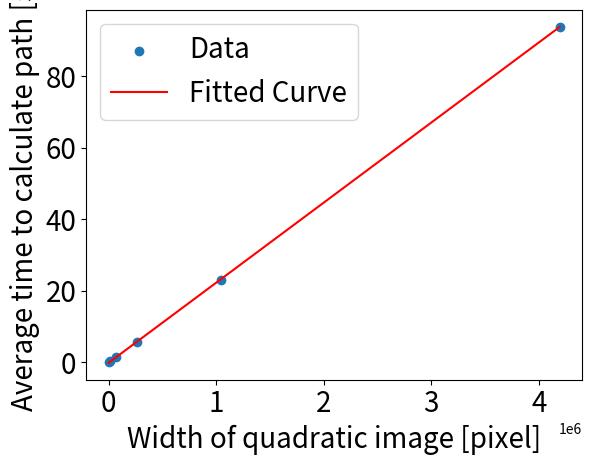

Write Python code to recreate this figure.

import numpy as np
import matplotlib.pyplot as plt
from scipy.optimize import curve_fit
from matplotlib.ticker import FuncFormatter
import math
###### Save times ######
# list_256 = [38.59761190414429,37.844971895217896,37.59815216064453,37.6522331237793,37.60393476486206,
#             37.58712458610535,37.701122999191284,37.68010354042053,37.98957633972168,37.710187911987305]

# list_64 = [2.2855284214019775, 2.245969772338867, 0.5255024433135986, 0.5179293155670166, 0.7746152877807617, 0.7830061912536621, 2.576740264892578, 2.5970940589904785, 1.9127850532531738, 1.9134125709533691]
# avg_all_64 =  1.6132583379745484 s
# avg_64 = 0.08962546322080825 s
# list_128 = [9.807166576385498, 9.32327151298523, 2.062228202819824, 1.9949331283569336, 3.1584649085998535, 3.1803598403930664, 11.201108694076538, 11.53169322013855, 7.914302587509155, 8.593668222427368]
# avg_all_128 =  6.876719689369201 s
# avg_128 = 0.38203998274273343 s
# list_256 = [38.395681381225586, 37.64828562736511, 6.560179710388184, 6.545897483825684, 11.486464977264404, 11.484886884689331, 44.283506631851196, 45.04706335067749, 30.360028505325317, 32.112184286117554]
# avg_all_256 =  26.392417883872987 s
# avg_256 = 1.4662454379929437 s
# list_512 = [157.29361772537231, 154.98153257369995, 22.674581289291382, 22.59432029724121, 46.34591794013977, 44.944191217422485, 174.7486491203308, 173.50214529037476, 124.32524681091309, 125.50176858901978]
# avg_all_512 =  104.69119708538055 s
# avg_512 =  5.816177615854475 s
# list_1024 = [622.9269869327545, 616.7375133037567, 82.14757990837097, 81.41052293777466, 177.82565236091614, 178.3453950881958, 689.0156915187836, 691.5291917324066, 506.4404728412628, 502.94163823127747]
# avg_all_1024 =  414.9320644855499 s
# avg_1024 =  23.05178136030833 s
# list_2048 = [2511.141668319702, 2484.219484567642, 315.1444809436798, 315.36807346343994, 738.645898103714, 738.1393547058105, 2848.1005952358246, 2847.8298003673553, 2042.226182937622, 2042.0088675022125]
# avg_all_2048 =  1688.2824406147004 s
# avg_2048 =  93.79346892303892 s

##### Detailled analysis #####
list_64 = [2.2855284214019775, 2.245969772338867, 0.5255024433135986, 0.5179293155670166, 0.7746152877807617, 0.7830061912536621, 2.576740264892578, 2.5970940589904785, 1.9127850532531738, 1.9134125709533691]
list_128 = [9.807166576385498, 9.32327151298523, 2.062228202819824, 1.9949331283569336, 3.1584649085998535, 3.1803598403930664, 11.201108694076538, 11.53169322013855, 7.914302587509155, 8.593668222427368]
list_256 = [38.395681381225586, 37.64828562736511, 6.560179710388184, 6.545897483825684, 11.486464977264404, 11.484886884689331, 44.283506631851196, 45.04706335067749, 30.360028505325317, 32.112184286117554]
list_512 = [157.29361772537231, 154.98153257369995, 22.674581289291382, 22.59432029724121, 46.34591794013977, 44.944191217422485, 174.7486491203308, 173.50214529037476, 124.32524681091309, 125.50176858901978]
list_1024 = [622.9269869327545, 616.7375133037567, 82.14757990837097, 81.41052293777466, 177.82565236091614, 178.3453950881958, 689.0156915187836, 691.5291917324066, 506.4404728412628, 502.94163823127747]
list_2048 = [2511.141668319702, 2484.219484567642, 315.1444809436798, 315.36807346343994, 738.645898103714, 738.1393547058105, 2848.1005952358246, 2847.8298003673553, 2042.226182937622, 2042.0088675022125]
list = [list_64, list_128, list_256, list_512, list_1024, list_2048]

distances = []
starts = [(752, 105), (493, 606), (352, 779), (29,33), (336, 331)]
goals = [(77, 645), (284, 401), (679, 491), (750, 812), (781, 793)]
for start, goal in zip(starts, goals):
    x1, y1 = start
    x2, y2 = goal
    distance = math.sqrt((x2 - x1)**2 + (y2 - y1)**2)
    distances.append(distance)

for j in range(len(distances)):
    print('Path '+str(j+1)+' (distance = unit['+str(distances[j])+']{m}): ')
    for i in list:
        print(np.average(i[2*j:2*j+2])/18)


##### Curve fitting #####
avg = np.array([0.08962546322080825, 0.38203998274273343, 1.4662454379929437,
                5.816177615854475, 23.05178136030833, 93.79346892303892])
#x = np.array([64, 128, 256, 512, 1024, 2048])
x = np.array([64**2, 128**2, 256**2, 512**2, 1024**2, 2048**2])

def custom_curve(x, a, b, c):
    #return a * x**2 + b * x + c
    return b * x + c


def scientific_formatter(x, pos):
    return "{:.0e}".format(x)

# Fit the curve using curve_fit
params, covariance = curve_fit(custom_curve, x, avg)

# Plot the data and the fitted curve
print(params)
x_fit = np.linspace(1, np.max(x), 10)
y_fit = custom_curve(x_fit, *params)

fig, ax = plt.subplots()
plt.scatter(x, avg, label='Data')
plt.plot(x_fit, y_fit, label='Fitted Curve', color='red')

# Change design of plot
ax.tick_params(axis='both', which='major', labelsize=20)
legend = ax.legend(fontsize=20)
ax.set_xlabel('Width of quadratic image [pixel]', fontsize=20)
#ax.set_xlabel('Total number of pixels', fontsize=20)
#ax.xaxis.set_major_formatter(FuncFormatter(scientific_formatter))
ax.set_ylabel('Average time to calculate path [s]', fontsize=20)
plt.show()
